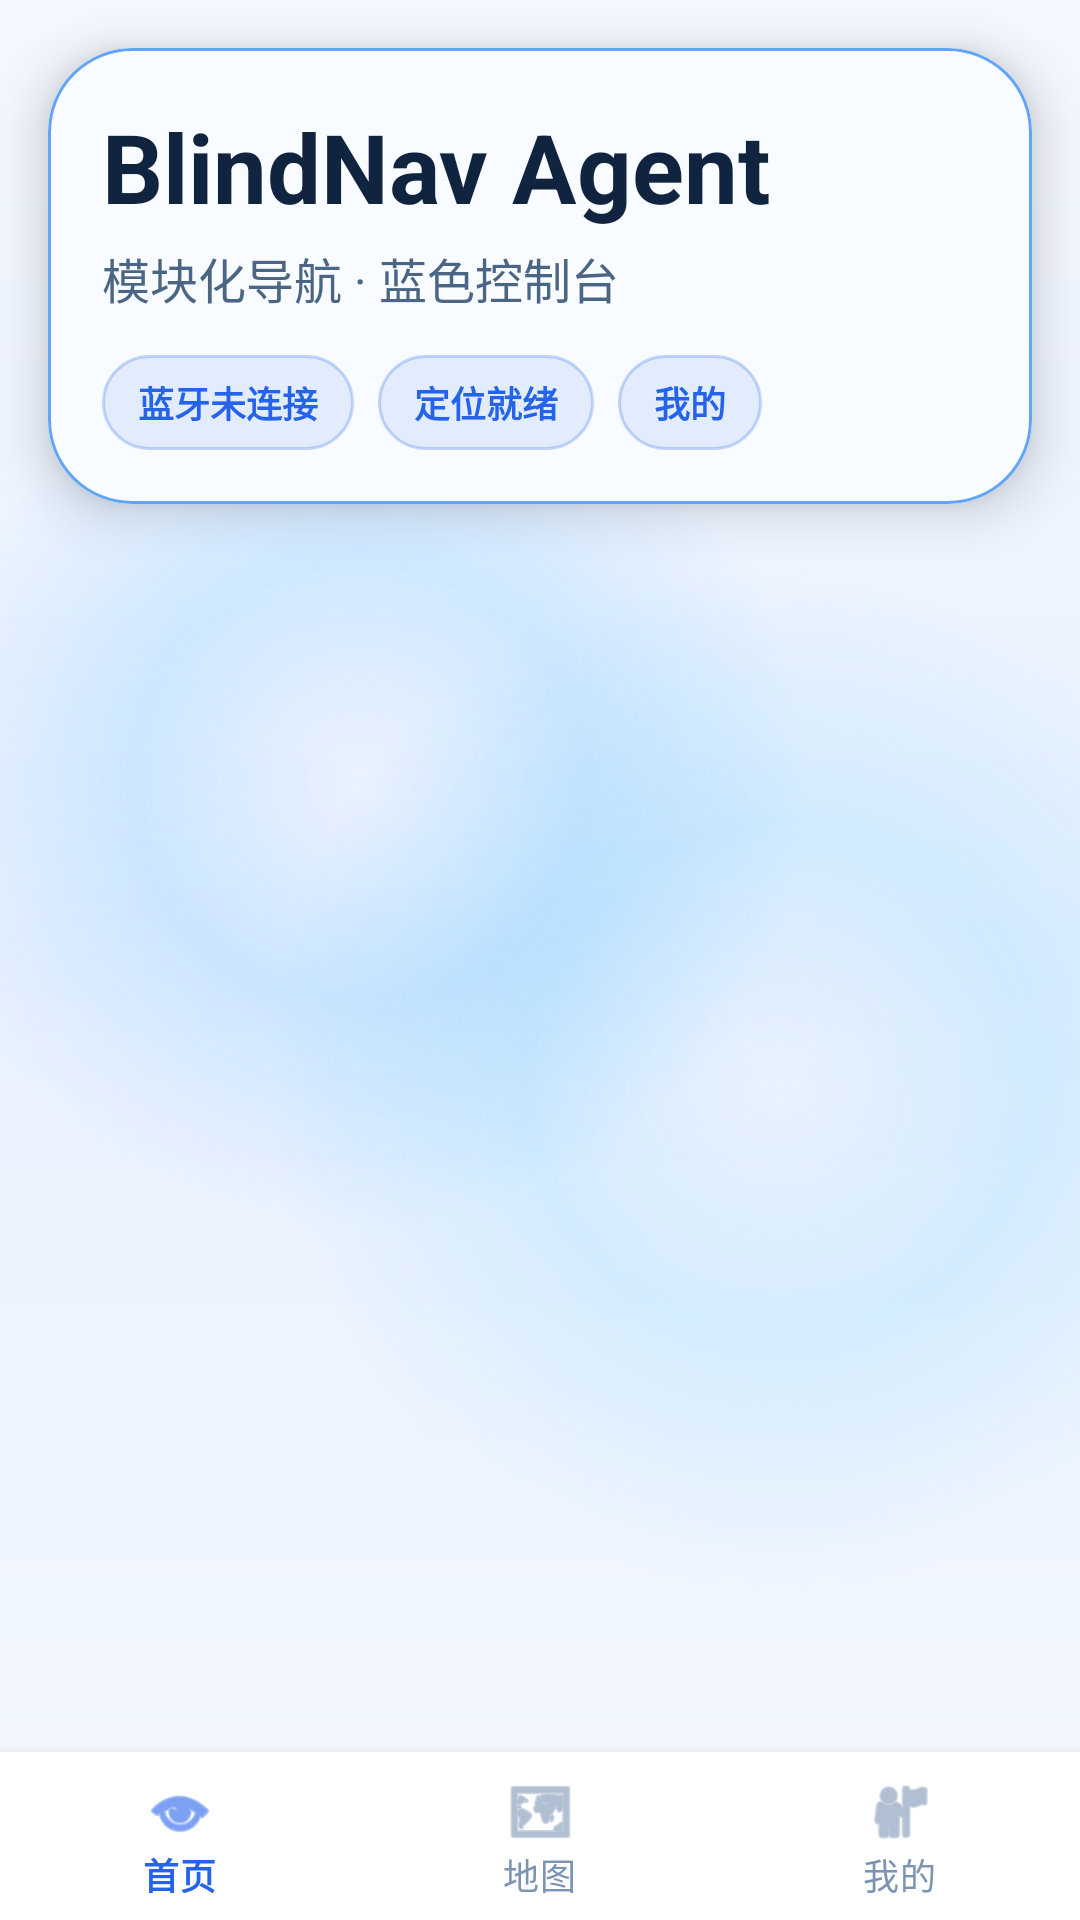

This screen was rendered from an Android layout file. Write that file and the resources it references.
<!-- AndroidManifest.xml: application theme Theme.BlindNavAgent -->
<!-- res/layout/activity_main.xml -->
<?xml version="1.0" encoding="utf-8"?>
<LinearLayout xmlns:android="http://schemas.android.com/apk/res/android"
    xmlns:app="http://schemas.android.com/apk/res-auto"
    android:layout_width="match_parent"
    android:layout_height="match_parent"
    android:orientation="vertical"
    android:background="@drawable/bg_app_shell">

    <com.google.android.material.card.MaterialCardView
        android:layout_width="match_parent"
        android:layout_height="wrap_content"
        android:layout_marginStart="16dp"
        android:layout_marginTop="16dp"
        android:layout_marginEnd="16dp"
        app:cardBackgroundColor="@color/surface_card_tint"
        app:cardCornerRadius="28dp"
        app:cardElevation="10dp"
        app:strokeColor="@color/brand_primary_light"
        app:strokeWidth="1dp">

        <LinearLayout
            android:layout_width="match_parent"
            android:layout_height="wrap_content"
            android:orientation="vertical"
            android:padding="18dp">

            <TextView
                android:id="@+id/text_app_title"
                style="@style/TextTitle"
                android:layout_width="match_parent"
                android:layout_height="wrap_content"
                android:text="@string/app_header_title" />

            <TextView
                android:id="@+id/text_app_subtitle"
                style="@style/TextSubtitle"
                android:layout_width="match_parent"
                android:layout_height="wrap_content"
                android:layout_marginTop="4dp"
                android:text="@string/app_header_subtitle" />

            <LinearLayout
                android:layout_width="match_parent"
                android:layout_height="wrap_content"
                android:layout_marginTop="14dp"
                android:orientation="horizontal">

                <TextView
                    android:id="@+id/text_shell_state"
                    style="@style/BlindNav.HeaderChip"
                    android:layout_width="wrap_content"
                    android:layout_height="wrap_content"
                    android:text="@string/bt_status_disconnected" />

                <TextView
                    android:id="@+id/text_shell_location"
                    style="@style/BlindNav.HeaderChip"
                    android:layout_width="wrap_content"
                    android:layout_height="wrap_content"
                    android:layout_marginStart="8dp"
                    android:text="@string/shell_state_location_ready" />

                <TextView
                    android:id="@+id/text_shell_login"
                    style="@style/BlindNav.HeaderChip"
                    android:layout_width="wrap_content"
                    android:layout_height="wrap_content"
                    android:layout_marginStart="8dp"
                    android:text="@string/shell_state_profile" />
            </LinearLayout>
        </LinearLayout>
    </com.google.android.material.card.MaterialCardView>

    <FrameLayout
        android:id="@+id/fragment_container"
        android:layout_width="match_parent"
        android:layout_height="0dp"
        android:layout_weight="1"
        android:layout_marginTop="12dp"
        android:layout_marginBottom="8dp" />

    <com.google.android.material.bottomnavigation.BottomNavigationView
        android:id="@+id/bottom_navigation"
        android:layout_width="match_parent"
        android:layout_height="wrap_content"
        android:background="@color/surface_card"
        android:elevation="12dp"
        app:itemIconTint="@drawable/bottom_nav_color_selector"
        app:itemTextColor="@drawable/bottom_nav_color_selector"
        app:labelVisibilityMode="labeled"
        app:menu="@menu/bottom_nav_menu" />

</LinearLayout>
<!-- resources referenced by this layout -->
<resources>
  <color name="brand_primary_light">#60A5FA</color>
  <color name="surface_card">#FFFFFF</color>
  <color name="surface_card_tint">#F8FBFF</color>
  <!-- drawable bottom_nav_color_selector (drawable) -->
  <?xml version="1.0" encoding="utf-8"?>
  <selector xmlns:android="http://schemas.android.com/apk/res/android">
      <item android:color="@color/bottom_nav_tint" android:state_checked="true" />
      <item android:color="@color/bottom_nav_tint_inactive" />
  </selector>
  <string name="app_header_subtitle">模块化导航 · 蓝色控制台</string>
  <string name="app_header_title">BlindNav Agent</string>
  <string name="bt_status_disconnected">蓝牙未连接</string>
  <string name="shell_state_location_ready">定位就绪</string>
  <string name="shell_state_profile">我的</string>
  <style name="BlindNav.HeaderChip">
          <item name="android:background">@drawable/bg_header_chip</item>
          <item name="android:textColor">@color/brand_primary</item>
          <item name="android:textSize">12sp</item>
          <item name="android:textStyle">bold</item>
          <item name="android:gravity">center</item>
          <item name="android:minHeight">30dp</item>
      </style>
  <style name="TextSubtitle">
          <item name="android:textColor">@color/text_secondary</item>
          <item name="android:textSize">16sp</item>
      </style>
  <style name="TextTitle">
          <item name="android:textColor">@color/text_primary</item>
          <item name="android:textSize">32sp</item>
          <item name="android:textStyle">bold</item>
          <item name="android:lineSpacingExtra">2dp</item>
      </style>
  <style name="Theme.BlindNavAgent" parent="Theme.MaterialComponents.DayNight.NoActionBar">
          <item name="colorPrimary">@color/brand_primary</item>
          <item name="colorPrimaryVariant">@color/brand_primary_dark</item>
          <item name="colorOnPrimary">@color/text_on_primary</item>
          <item name="colorSecondary">@color/brand_accent</item>
          <item name="colorSecondaryVariant">@color/brand_primary_light</item>
          <item name="colorOnSecondary">@color/text_on_primary</item>
          <item name="android:statusBarColor">@color/brand_primary_dark</item>
          <item name="android:navigationBarColor">@color/surface_background_deep</item>
          <item name="android:windowBackground">@color/surface_background</item>
      </style>
  <color name="surface_background">#F4F8FF</color>
  <color name="surface_background_deep">#E8F1FF</color>
  <color name="bottom_nav_tint">#2563EB</color>
  <color name="bottom_nav_tint_inactive">#7C94B3</color>
  <!-- drawable bg_header_chip (drawable) -->
  <?xml version="1.0" encoding="utf-8"?>
  <shape xmlns:android="http://schemas.android.com/apk/res/android" android:shape="rectangle">
      <corners android:radius="999dp" />
      <solid android:color="#1A2563EB" />
      <stroke android:width="1dp" android:color="#402563EB" />
      <padding
          android:left="12dp"
          android:top="7dp"
          android:right="12dp"
          android:bottom="7dp" />
  </shape>
  <color name="brand_primary">#2563EB</color>
  <color name="text_secondary">#4B6584</color>
  <color name="text_primary">#10233F</color>
  <color name="brand_primary_dark">#1E40AF</color>
  <color name="text_on_primary">#FFFFFF</color>
  <color name="brand_accent">#38BDF8</color>
</resources>
